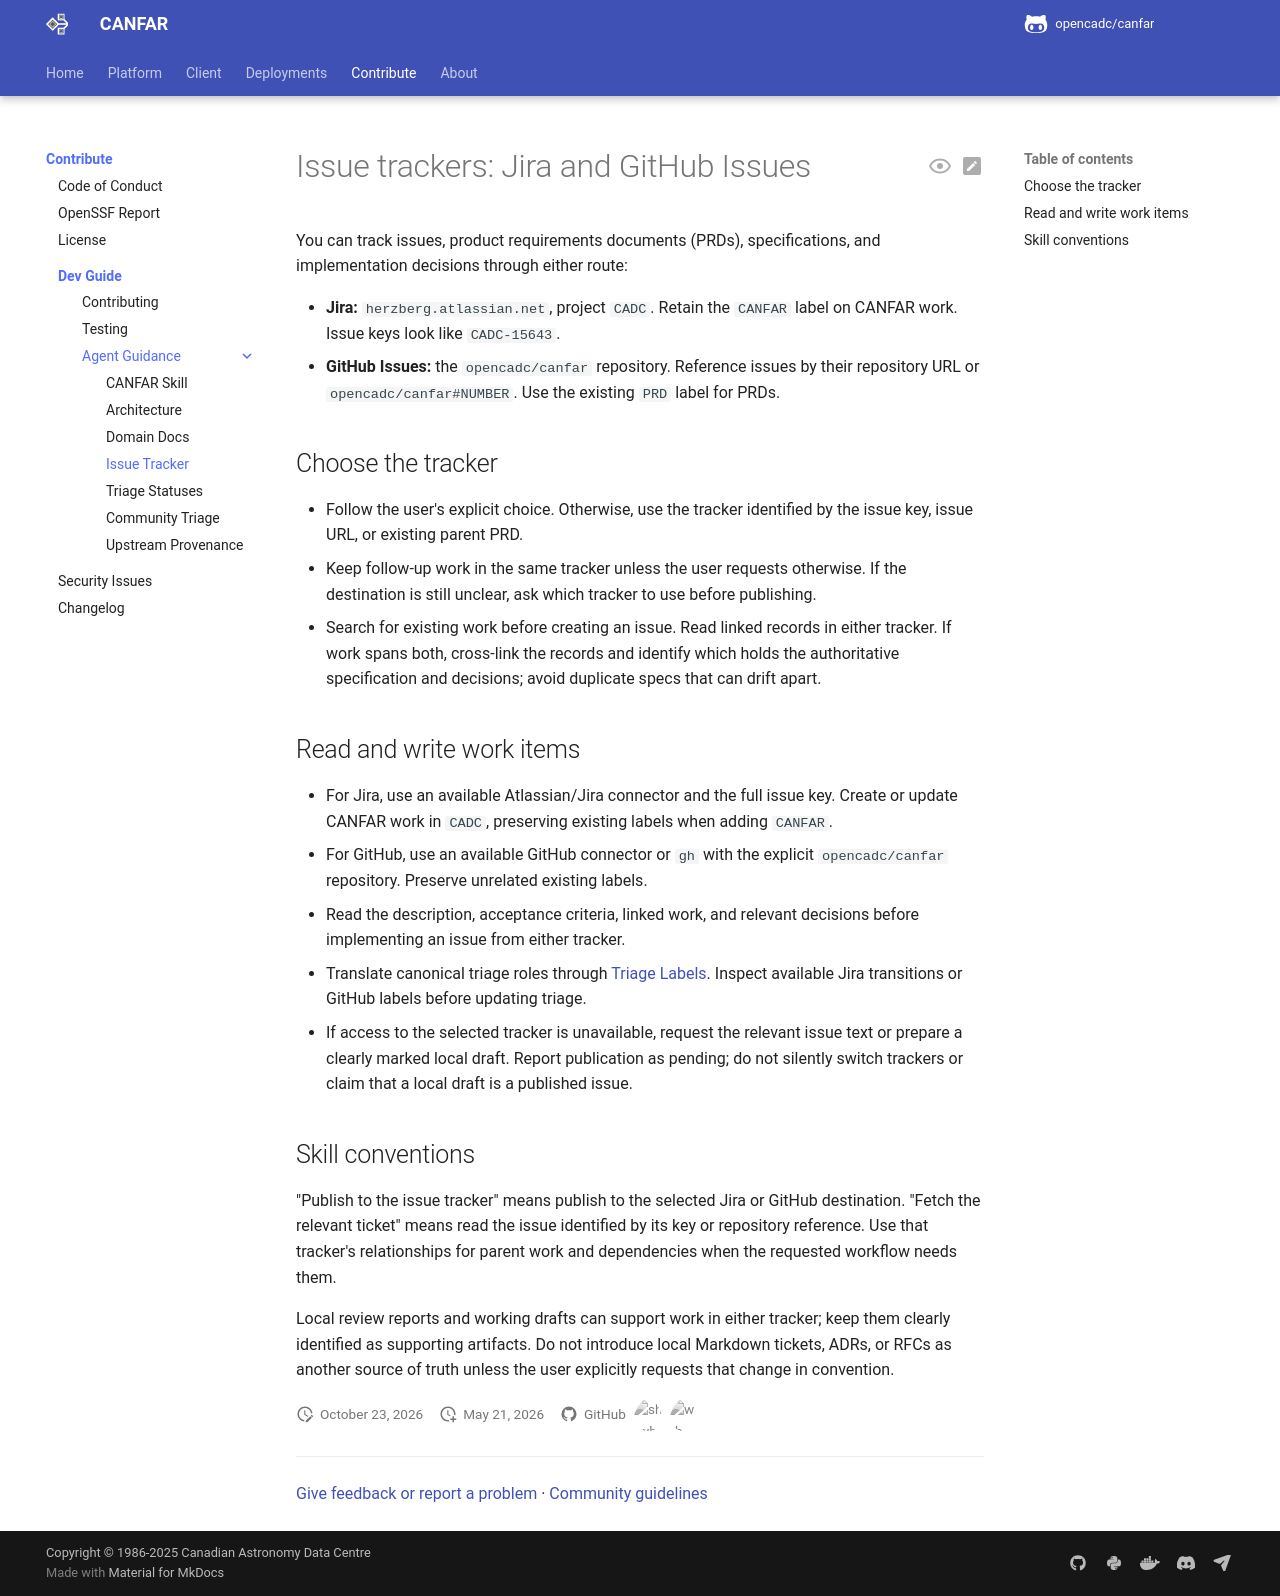

repository: opencadc/canfar · page: edge/agents/issue-tracker/index.html · generator: mkdocs

# Issue trackers: Jira and GitHub Issues

You can track issues, product requirements documents (PRDs), specifications,
and implementation decisions through either route:

- **Jira:** `herzberg.atlassian.net`, project `CADC`. Retain the `CANFAR` label
  on CANFAR work. Issue keys look like `CADC-15643`.
- **GitHub Issues:** the `opencadc/canfar` repository. Reference issues by their
  repository URL or `opencadc/canfar#NUMBER`. Use the existing `PRD` label for PRDs.

## Choose the tracker

- Follow the user's explicit choice. Otherwise, use the tracker identified by
  the issue key, issue URL, or existing parent PRD.
- Keep follow-up work in the same tracker unless the user requests otherwise.
  If the destination is still unclear, ask which tracker to use before publishing.
- Search for existing work before creating an issue. Read linked records in
  either tracker. If work spans both, cross-link the records and identify which
  holds the authoritative specification and decisions; avoid duplicate specs
  that can drift apart.

## Read and write work items

- For Jira, use an available Atlassian/Jira connector and the full issue key.
  Create or update CANFAR work in `CADC`, preserving existing labels when adding
  `CANFAR`.
- For GitHub, use an available GitHub connector or `gh` with the explicit
  `opencadc/canfar` repository. Preserve unrelated existing labels.
- Read the description, acceptance criteria, linked work, and relevant decisions
  before implementing an issue from either tracker.
- Translate canonical triage roles through [Triage Labels](triage-labels.md).
  Inspect available Jira transitions or GitHub labels before updating triage.
- If access to the selected tracker is unavailable, request the relevant issue
  text or prepare a clearly marked local draft. Report publication as pending;
  do not silently switch trackers or claim that a local draft is a published issue.

## Skill conventions

"Publish to the issue tracker" means publish to the selected Jira or GitHub
destination. "Fetch the relevant ticket" means read the issue identified by its
key or repository reference. Use that tracker's relationships for parent work
and dependencies when the requested workflow needs them.

Local review reports and working drafts can support work in either tracker;
keep them clearly identified as supporting artifacts. Do not introduce local
Markdown tickets, ADRs, or RFCs as another source of truth unless the user
explicitly requests that change in convention.
